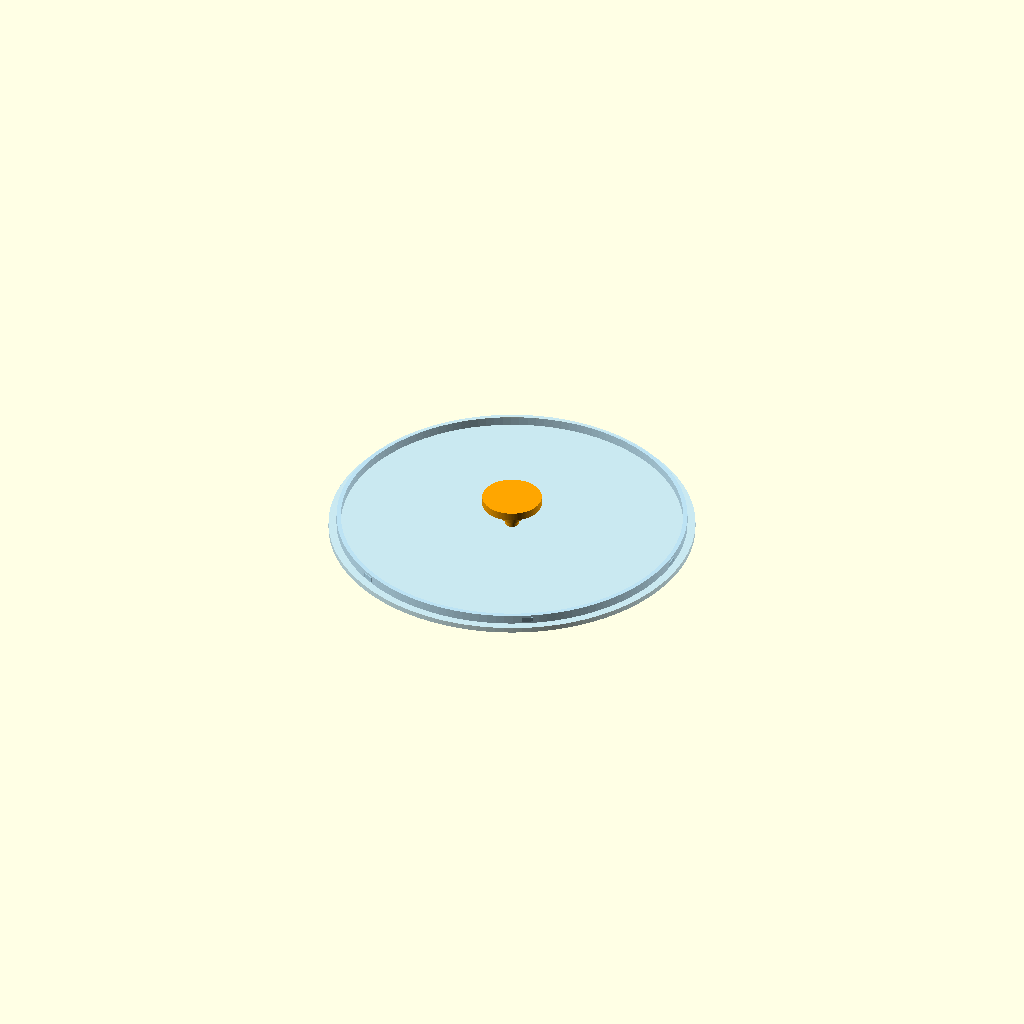
Cell 1: rendered with the file's own defaults.
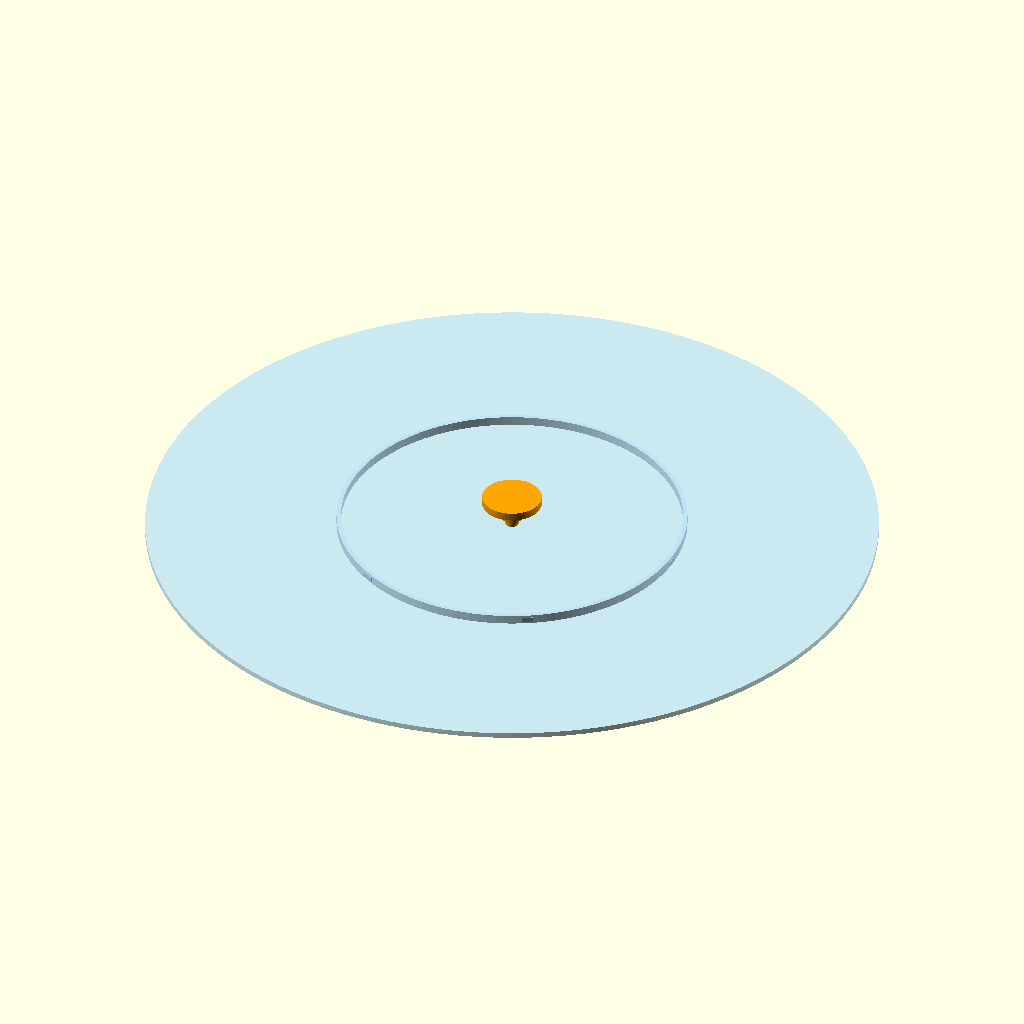
Cell 2: the same model with lid_r = 135.6.
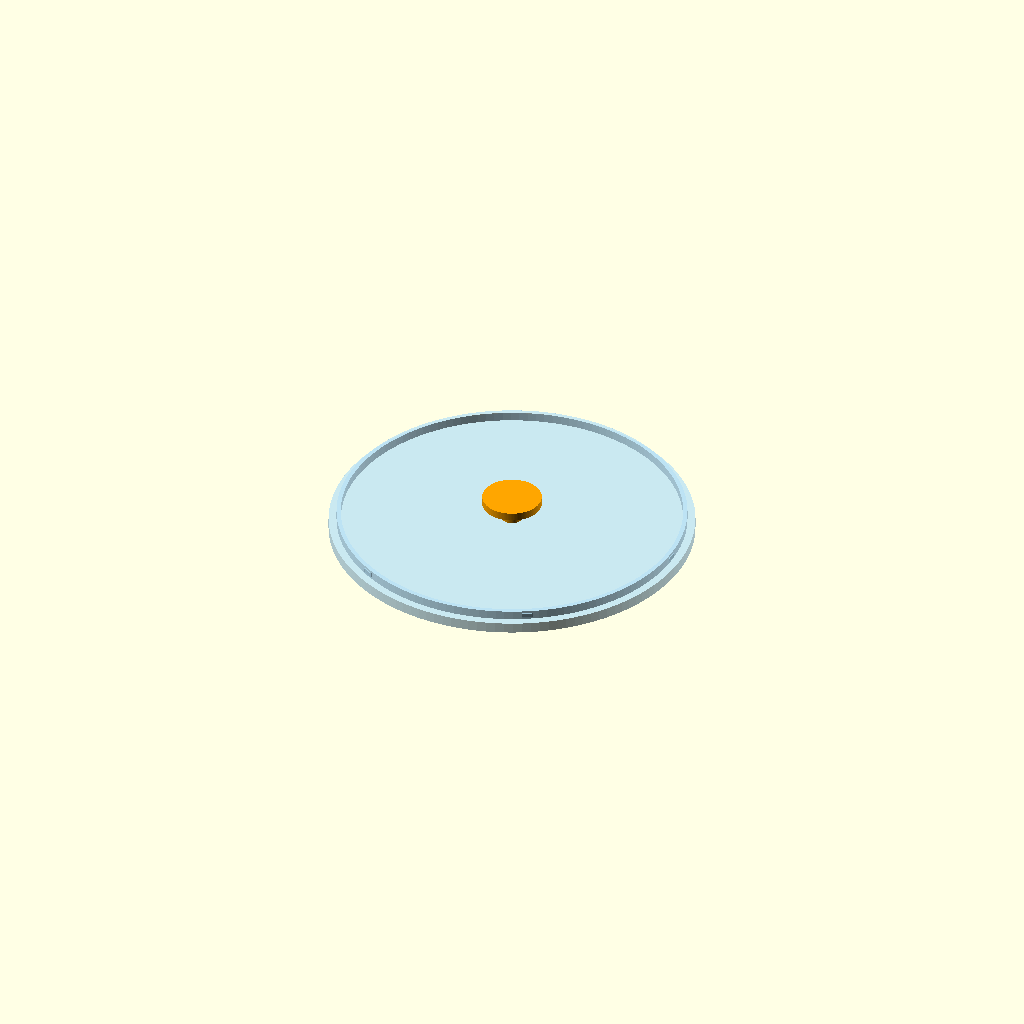
Cell 3: lid_t = 4 (everything else at default).
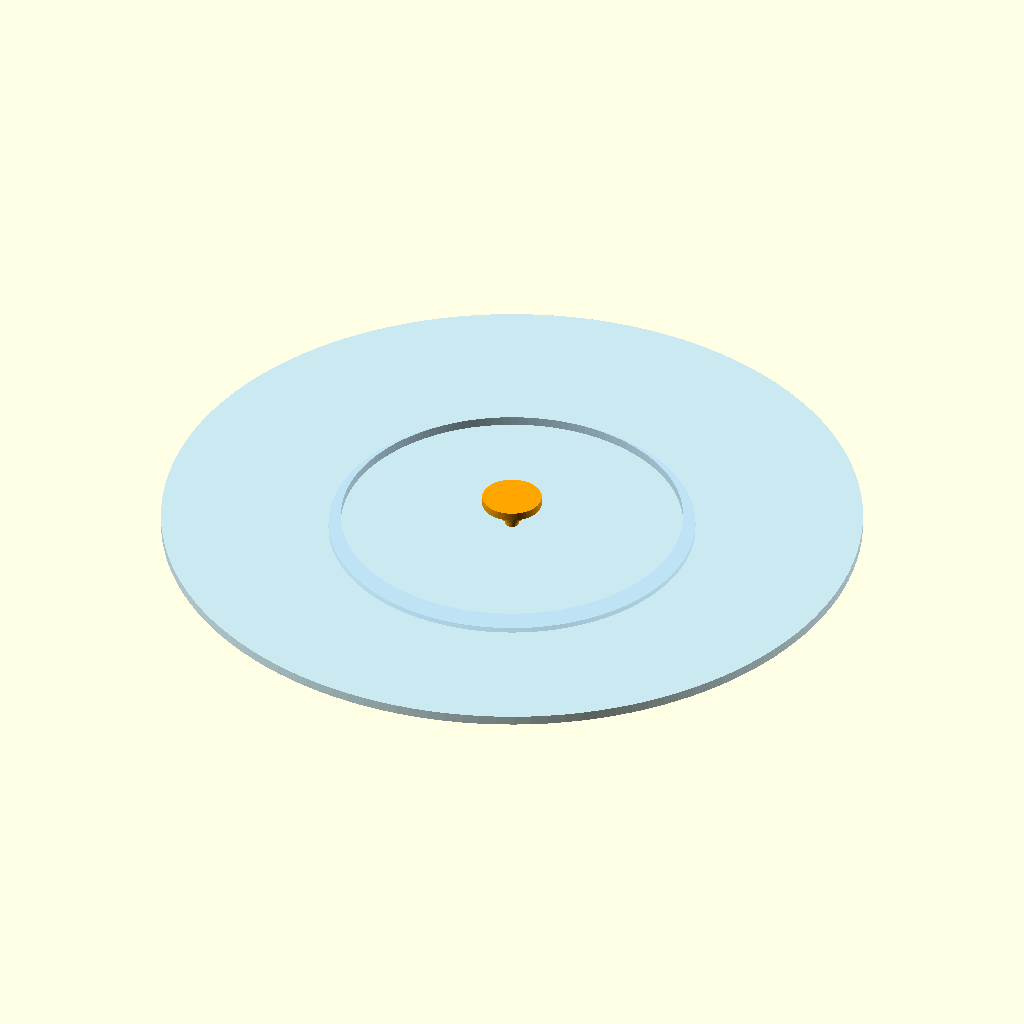
Cell 4: ring_outer_r = 129.7 (everything else at default).
One fixed orthographic camera (rotation 55°, 0°, 25°; colour scheme Cornfield) for every cell.
The OpenSCAD source (models/cad/complete_single_layer_v4/rotor_dust_lid_15cell.scad):
// Dust lid for the physically tested 15-cell rotor (OD 134, wall 1.8 mm).
// Two support-free parts: lid body and press-in pull handle.
$fn = 128;
part = is_undef(part) ? "assembly" : part;

rotor_outer_r = 67.0;
rotor_inner_r = 65.2;
lid_r = 67.8;
lid_t = 2.0;
ring_outer_r = 64.85;       // 0.35 mm radial clearance from rotor inner wall
ring_inner_r = 63.25;
ring_h = 3.5;
handle_hole_d = 5.0;

module lid_body() {
    difference() {
        union() {
            cylinder(r=lid_r,h=lid_t);
            // This ring prints upward; flip the finished lid for installation.
            translate([0,0,lid_t-0.15])
                difference() {
                    cylinder(r=ring_outer_r,h=ring_h);
                    translate([0,0,-0.1]) cylinder(r=ring_inner_r,h=ring_h+0.2);
                }
            // Six tiny friction pads provide a light, distributed snap fit.
            for(a=[0:60:300]) rotate([0,0,a])
                translate([64.8,-2.1,lid_t+0.65])
                    cube([0.35,4.2,1.8]);
        }
        translate([0,0,-0.1]) cylinder(d=handle_hole_d,h=lid_t+0.2);
    }
}

module pull_handle() {
    // Print the broad grip face on the bed. Flip before inserting into lid.
    union() {
        cylinder(d=22,h=3);
        translate([0,0,2.9]) cylinder(d1=18,d2=11,h=3.2);
        translate([0,0,6.0]) cylinder(d=8,h=3.1);
        // 5.15 mm peg gives 0.15 mm diametral interference in the 5 mm hole.
        translate([0,0,9.0]) cylinder(d=5.15,h=2.8);
    }
}

module assembly_preview() {
    color([0.72,0.88,0.96,0.75]) lid_body();
    color("Orange") translate([0,0,13.8]) rotate([180,0,0]) pull_handle();
}

module one_piece_lid() {
    // Installed orientation: central locating boss down, pull handle up.
    // The rotor centre is recessed 13.5 mm (cell top 20, centre disk 6.5).
    union() {
        // 69.0 mm boss fits the 70.0 mm central recess with 0.5 mm radial
        // clearance; 8 mm depth leaves 5.5 mm above the centre disk.
        cylinder(d=69.0,h=8.0);
        // Six shallow pads reduce rattle without creating a hard snap fit.
        for(a=[0:60:300]) rotate([0,0,a])
            translate([34.45,-2.0,2.0]) cube([0.15,4.0,4.0]);
        translate([0,0,8.0]) cylinder(r=lid_r,h=lid_t);
        translate([0,0,9.8]) cylinder(d=8,h=3.2);
        translate([0,0,12.8]) cylinder(d1=11,d2=18,h=3.2);
        translate([0,0,15.8]) cylinder(d=22,h=3.0);
    }
}

// Support-free replacement for one_piece_lid(). The lid is exported in its
// print orientation (flat cover face on the bed); flip it for installation.
center_boss_d = 69.0;
center_boss_h = 8.0;
thread_pitch = 3.0;
thread_length = 9.0;
thread_core_r = 5.2;
thread_major_r = 6.0;
thread_clearance = 0.50;
thread_steps_per_turn = 28;

// Rounded coarse thread is more tolerant of FDM layer error than a sharp
// metric profile. Female cutter uses extra radial and axial clearance.
module rounded_helix(r=5.6,length=9,pitch=3,ball_r=0.4,z_scale=1.5) {
    turns = length/pitch;
    steps = floor(turns*thread_steps_per_turn);
    for(i=[0:steps-1]) hull() {
        for(j=[i,i+1]) {
            a = 360*j/thread_steps_per_turn;
            translate([r*cos(a),r*sin(a),pitch*j/thread_steps_per_turn])
                scale([1,1,z_scale]) sphere(r=ball_r,$fn=20);
        }
    }
}

module male_coarse_thread() {
    intersection() {
        union() {
            cylinder(r=thread_core_r,h=thread_length);
            rounded_helix(r=(thread_core_r+thread_major_r)/2,
                          length=thread_length,pitch=thread_pitch);
        }
        // Full diameter at the shoulder, tapered lead at the insertion tip.
        union() {
            cylinder(r=thread_major_r+0.1,h=thread_length-1.2);
            translate([0,0,thread_length-1.2])
                cylinder(r1=thread_major_r+0.1,
                         r2=thread_core_r-0.05,h=1.2);
        }
    }
}

module female_thread_cutter() {
    union() {
        cylinder(r=thread_core_r+thread_clearance,
                 h=thread_length+0.3);
        rounded_helix(r=(thread_core_r+thread_major_r)/2+thread_clearance,
                      length=thread_length+0.15,pitch=thread_pitch,
                      ball_r=0.7,z_scale=1.7);
        // Wide 1.2 mm lead-in at the visible cover face.
        cylinder(r1=thread_major_r+thread_clearance+0.7,
                 r2=thread_core_r+thread_clearance,h=1.2);
    }
}

module center_locating_lid_body() {
    difference() {
        union() {
            cylinder(r=lid_r,h=lid_t);
            // Becomes the downward locating boss after installation.
            translate([0,0,lid_t-0.2])
                cylinder(d=center_boss_d,h=center_boss_h);
            for(a=[0:60:300]) rotate([0,0,a])
                translate([center_boss_d/2-0.05,-2.0,lid_t+1.8])
                    cube([0.15,4.0,4.0]);
        }
        // Through coarse female thread; open end avoids any bridged ceiling.
        translate([0,0,-0.1]) female_thread_cutter();
    }
}

module center_locating_pull_handle() {
    // Print the 22 mm grip face on the bed, then flip and screw into the lid.
    union() {
        cylinder(d=22,h=3);
        translate([0,0,2.9]) cylinder(d1=18,d2=14,h=3.2);
        translate([0,0,6.0]) cylinder(d=14,h=3.1);
        translate([0,0,9.0]) male_coarse_thread();
    }
}

module center_two_part_preview() {
    // Installed orientation: locating boss downward, grip upward.
    body_h = lid_t-0.2+center_boss_h;
    color([0.72,0.88,0.96,0.75])
        translate([0,0,body_h]) rotate([180,0,0])
            center_locating_lid_body();
    color("Orange")
        translate([0,0,body_h+thread_length+0.1]) rotate([180,0,0])
            center_locating_pull_handle();
}

if(part=="lid") lid_body();
else if(part=="handle") pull_handle();
else if(part=="one_piece") one_piece_lid();
else if(part=="center_lid") center_locating_lid_body();
else if(part=="center_handle") center_locating_pull_handle();
else if(part=="center_two_part") center_two_part_preview();
else assembly_preview();
Customizer parameters (derived from the source; name, type, default, range or options):
rotor_outer_r: number, default 67
rotor_inner_r: number, default 65.2
lid_r: number, default 67.8
lid_t: number, default 2
ring_outer_r: number, default 64.85
ring_inner_r: number, default 63.25
ring_h: number, default 3.5
handle_hole_d: number, default 5
